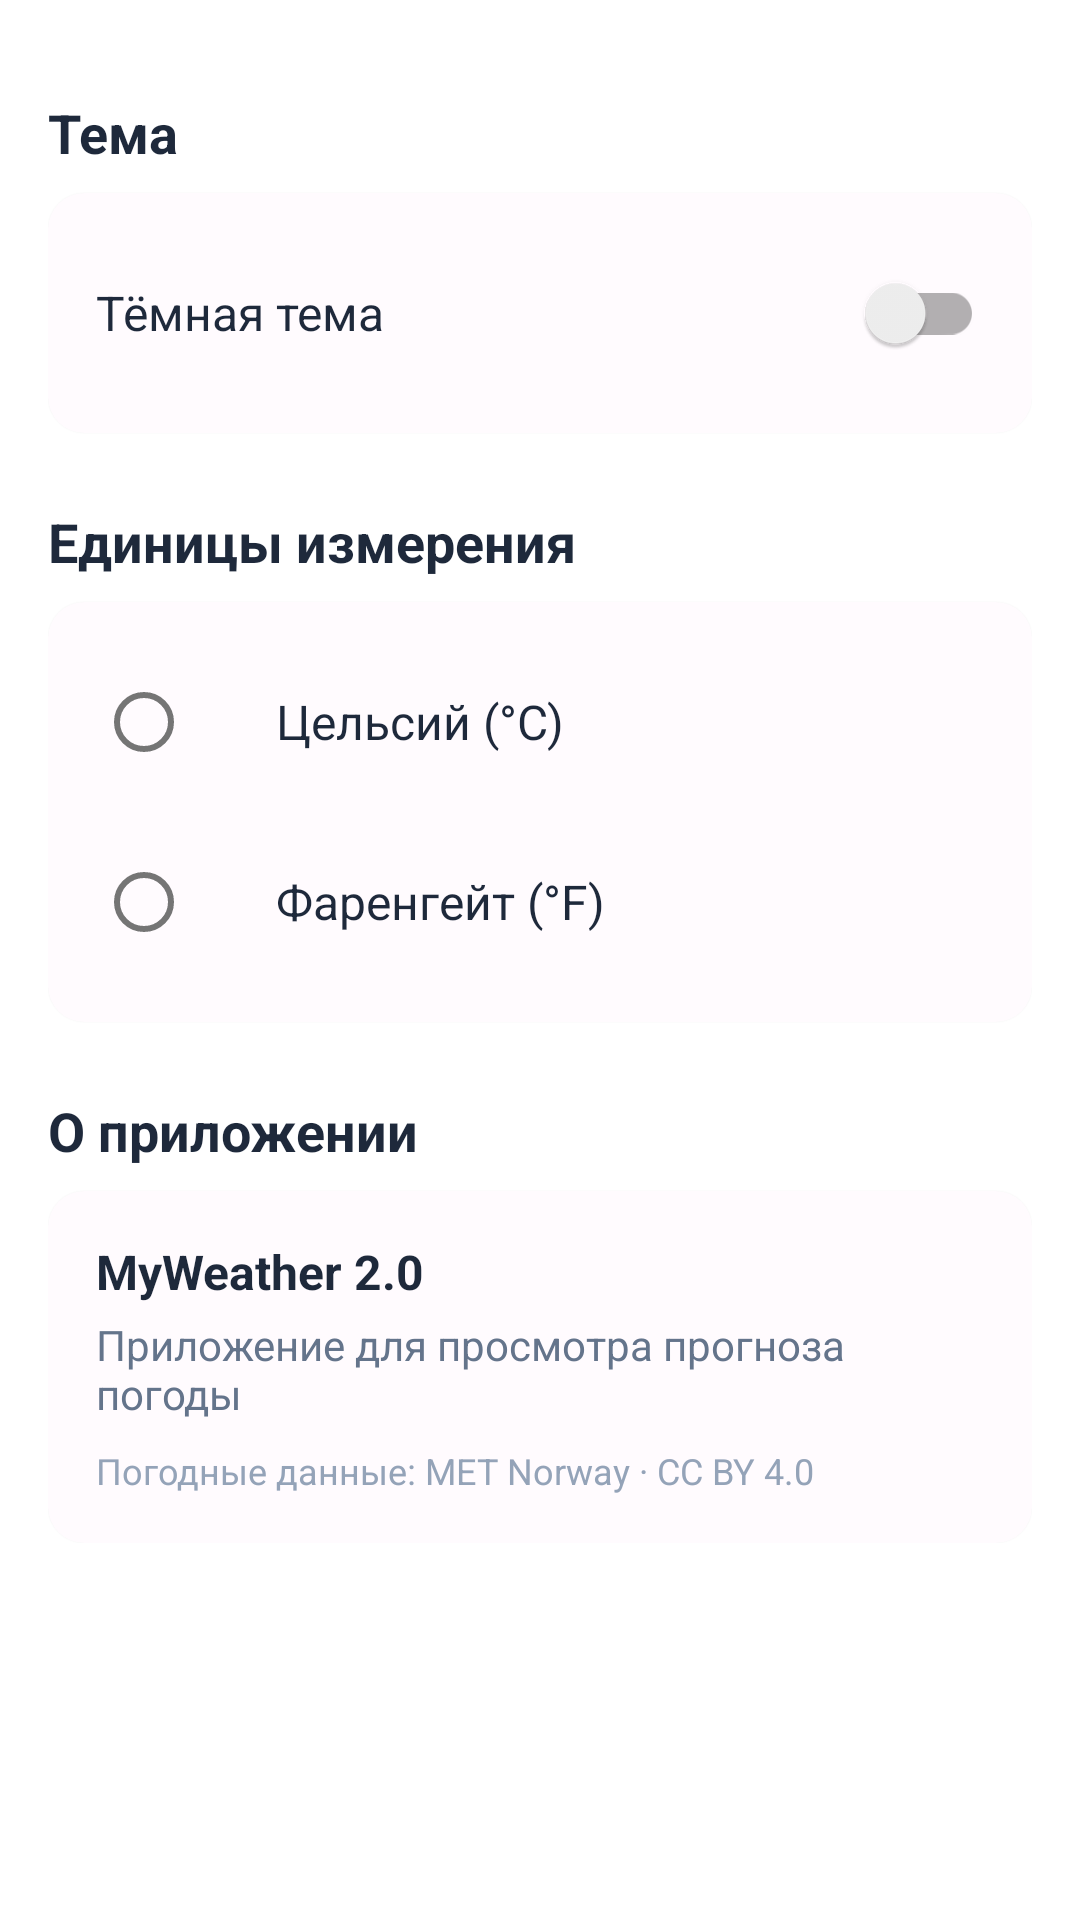

This screen was rendered from an Android layout file. Write that file and the resources it references.
<!-- AndroidManifest.xml: application theme Theme.My_Weather -->
<!-- res/layout/fragment_settings.xml -->
<?xml version="1.0" encoding="utf-8"?>
<androidx.core.widget.NestedScrollView
    xmlns:android="http://schemas.android.com/apk/res/android"
    xmlns:app="http://schemas.android.com/apk/res-auto"
    android:layout_width="match_parent"
    android:layout_height="match_parent"
    android:background="@color/bg_primary">

    <LinearLayout
        android:layout_width="match_parent"
        android:layout_height="wrap_content"
        android:orientation="vertical"
        android:padding="16dp">

        
        <TextView
            android:layout_width="match_parent"
            android:layout_height="wrap_content"
            android:text="Тема"
            android:textColor="@color/text_primary"
            android:textSize="18sp"
            android:textStyle="bold"
            android:layout_marginTop="16dp"
            android:layout_marginBottom="8dp" />

        <androidx.cardview.widget.CardView
            android:layout_width="match_parent"
            android:layout_height="wrap_content"
            app:cardCornerRadius="12dp"
            app:cardElevation="1dp"
            app:cardBackgroundColor="@color/card_bg">

            <LinearLayout
                android:layout_width="match_parent"
                android:layout_height="wrap_content"
                android:orientation="horizontal"
                android:gravity="center_vertical"
                android:padding="16dp">

                <TextView
                    android:layout_width="0dp"
                    android:layout_height="wrap_content"
                    android:layout_weight="1"
                    android:text="Тёмная тема"
                    android:textColor="@color/text_primary"
                    android:textSize="16sp" />

                <androidx.appcompat.widget.SwitchCompat
                    android:id="@+id/sw_dark_theme"
                    android:layout_width="wrap_content"
                    android:layout_height="wrap_content" />
            </LinearLayout>
        </androidx.cardview.widget.CardView>

        
        <TextView
            android:layout_width="match_parent"
            android:layout_height="wrap_content"
            android:text="Единицы измерения"
            android:textColor="@color/text_primary"
            android:textSize="18sp"
            android:textStyle="bold"
            android:layout_marginTop="24dp"
            android:layout_marginBottom="8dp" />

        <androidx.cardview.widget.CardView
            android:layout_width="match_parent"
            android:layout_height="wrap_content"
            app:cardCornerRadius="12dp"
            app:cardElevation="1dp"
            app:cardBackgroundColor="@color/card_bg">

            <LinearLayout
                android:layout_width="match_parent"
                android:layout_height="wrap_content"
                android:orientation="vertical"
                android:padding="16dp">

                <LinearLayout
                    android:layout_width="match_parent"
                    android:layout_height="wrap_content"
                    android:orientation="horizontal"
                    android:gravity="center_vertical"
                    android:layout_marginBottom="12dp">

                    <com.google.android.material.radiobutton.MaterialRadioButton
                        android:id="@+id/rb_celsius"
                        android:layout_width="wrap_content"
                        android:layout_height="wrap_content" />

                    <TextView
                        android:layout_width="0dp"
                        android:layout_height="wrap_content"
                        android:layout_weight="1"
                        android:layout_marginStart="12dp"
                        android:text="Цельсий (°C)"
                        android:textColor="@color/text_primary"
                        android:textSize="16sp" />
                </LinearLayout>

                <LinearLayout
                    android:layout_width="match_parent"
                    android:layout_height="wrap_content"
                    android:orientation="horizontal"
                    android:gravity="center_vertical">

                    <com.google.android.material.radiobutton.MaterialRadioButton
                        android:id="@+id/rb_fahrenheit"
                        android:layout_width="wrap_content"
                        android:layout_height="wrap_content" />

                    <TextView
                        android:layout_width="0dp"
                        android:layout_height="wrap_content"
                        android:layout_weight="1"
                        android:layout_marginStart="12dp"
                        android:text="Фаренгейт (°F)"
                        android:textColor="@color/text_primary"
                        android:textSize="16sp" />
                </LinearLayout>
            </LinearLayout>
        </androidx.cardview.widget.CardView>

        
        <TextView
            android:layout_width="match_parent"
            android:layout_height="wrap_content"
            android:text="О приложении"
            android:textColor="@color/text_primary"
            android:textSize="18sp"
            android:textStyle="bold"
            android:layout_marginTop="24dp"
            android:layout_marginBottom="8dp" />

        <androidx.cardview.widget.CardView
            android:layout_width="match_parent"
            android:layout_height="wrap_content"
            app:cardCornerRadius="12dp"
            app:cardElevation="1dp"
            app:cardBackgroundColor="@color/card_bg">

            <LinearLayout
                android:layout_width="match_parent"
                android:layout_height="wrap_content"
                android:orientation="vertical"
                android:padding="16dp">

                <TextView
                    android:layout_width="match_parent"
                    android:layout_height="wrap_content"
                    android:text="MyWeather 2.0"
                    android:textColor="@color/text_primary"
                    android:textSize="16sp"
                    android:textStyle="bold" />

                <TextView
                    android:layout_width="match_parent"
                    android:layout_height="wrap_content"
                    android:text="Приложение для просмотра прогноза погоды"
                    android:textColor="@color/text_secondary"
                    android:textSize="14sp"
                    android:layout_marginTop="4dp" />

                <TextView
                    android:id="@+id/weather_attribution"
                    android:layout_width="match_parent"
                    android:layout_height="wrap_content"
                    android:text="Погодные данные: MET Norway · CC BY 4.0"
                    android:textColor="@color/text_tertiary"
                    android:textSize="12sp"
                    android:layout_marginTop="8dp" />
            </LinearLayout>
        </androidx.cardview.widget.CardView>

    </LinearLayout>

</androidx.core.widget.NestedScrollView>
<!-- resources referenced by this layout -->
<resources>
  <color name="bg_primary">#FFFFFF</color>
  <color name="card_bg">#FFFBFE</color>
  <color name="text_primary">#1E293B</color>
  <color name="text_secondary">#64748B</color>
  <color name="text_tertiary">#94A3B8</color>
  <style name="Theme.My_Weather" parent="Theme.MaterialComponents.DayNight.DarkActionBar">
          
          <item name="colorPrimary">@color/green</item>
          <item name="colorPrimaryVariant">@color/green_dark</item>
          <item name="colorOnPrimary">@color/white</item>
          
          <item name="colorSecondary">@color/blue</item>
          <item name="colorSecondaryVariant">@color/blue_dark</item>
          <item name="colorOnSecondary">@color/black</item>
          
          <item name="android:statusBarColor" tools:targetApi="l">?attr/colorPrimaryVariant</item>
          
          <item name="textInputStyle">@style/Widget.MaterialComponents.TextInputLayout.OutlinedBox</item>
      </style>
  <color name="green">#1B5E20</color>
  <color name="green_dark">#003300</color>
  <color name="white">#FFFFFF</color>
  <color name="blue">#0288D1</color>
  <color name="blue_dark">#005B9F</color>
  <color name="black">#000000</color>
</resources>
